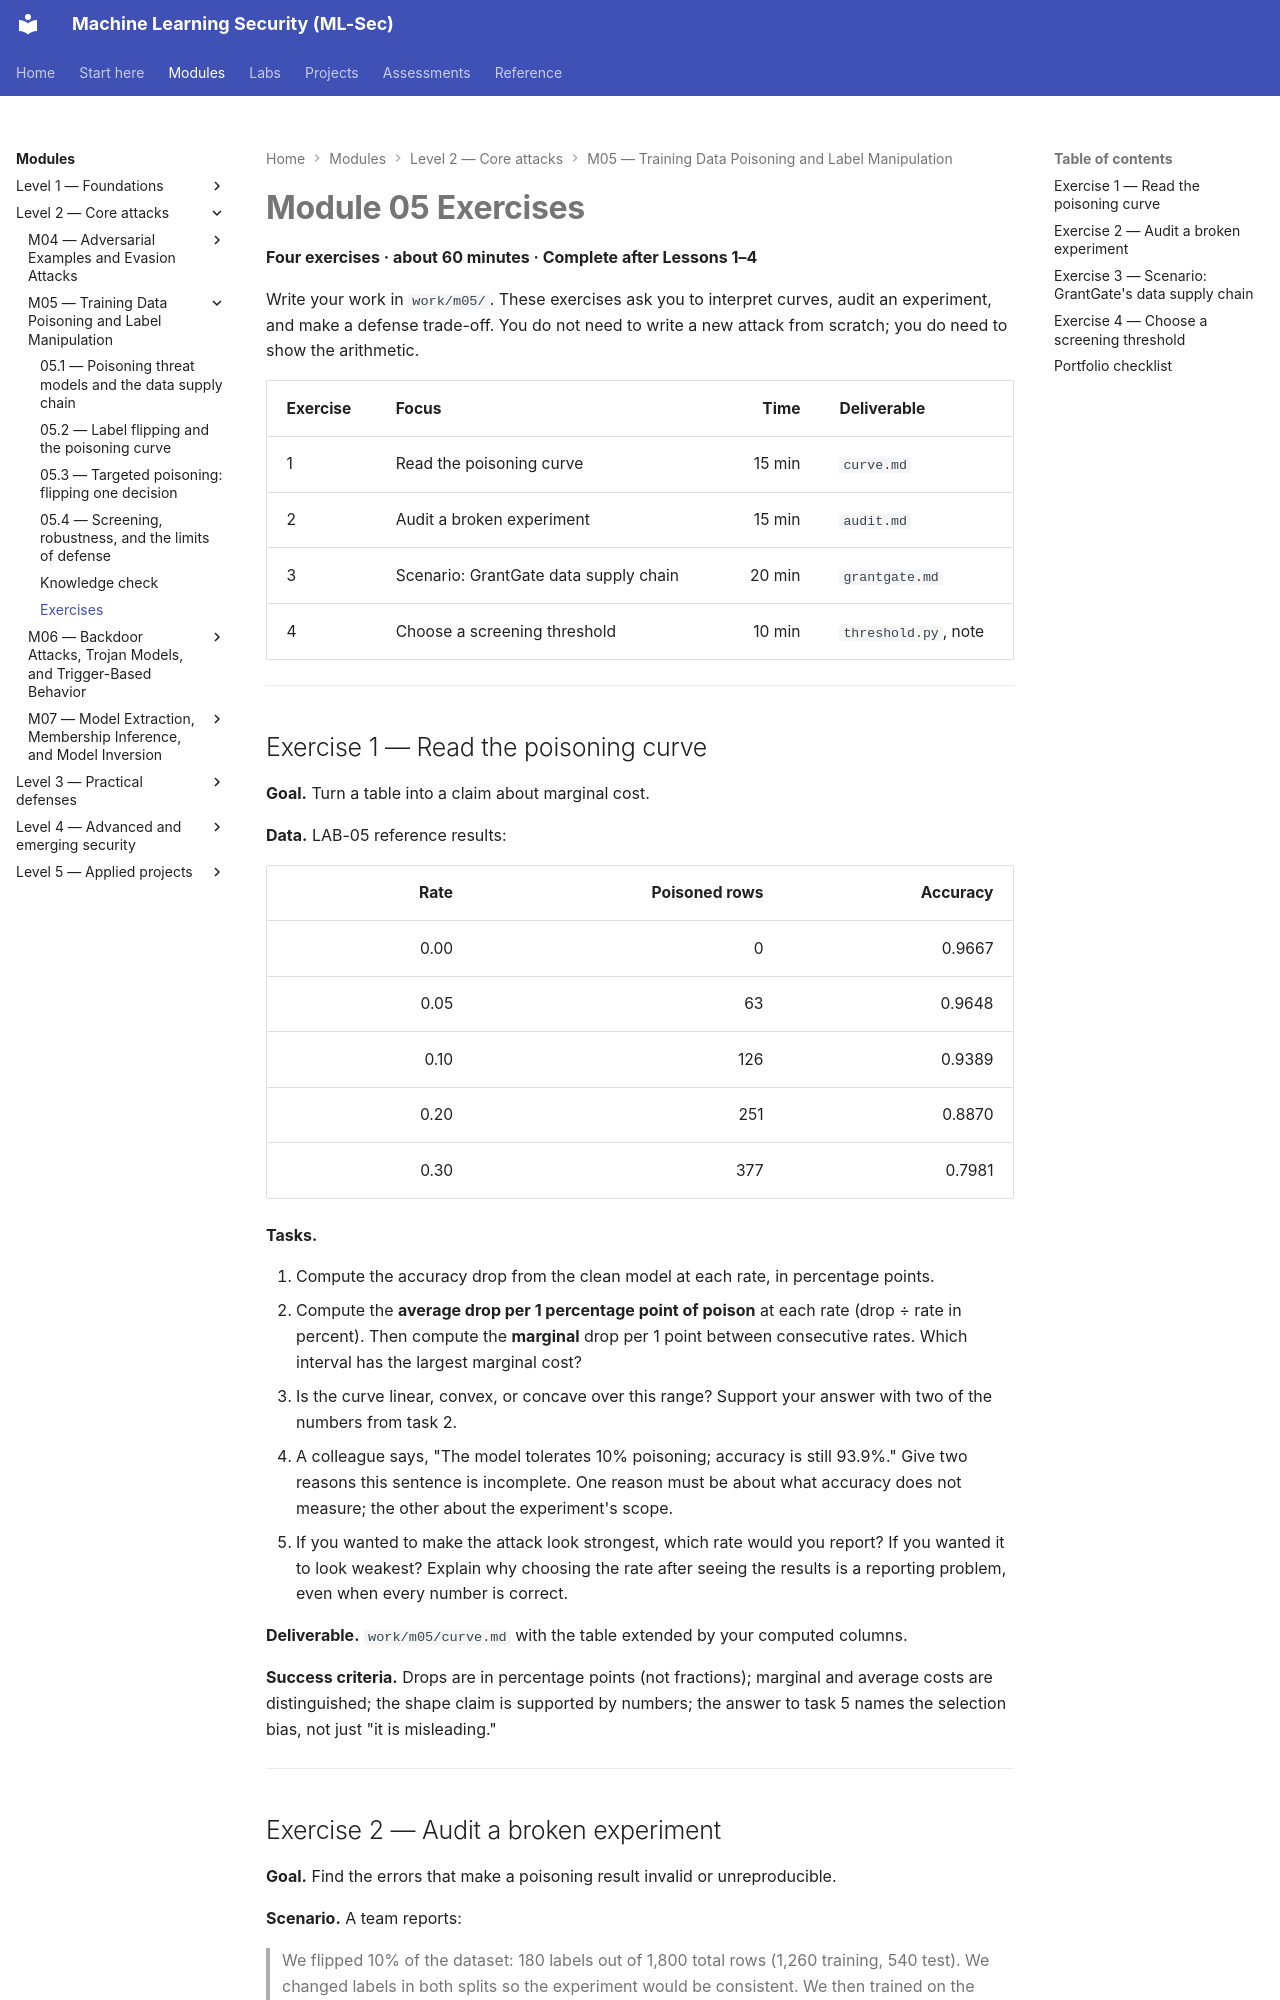

repository: nadeem-majeedch/MLSec · page: modules/m05-poisoning/exercises/index.html · generator: mkdocs

---
title: Module 05 Exercises
---

# Module 05 Exercises

**Four exercises · about 60 minutes · Complete after Lessons 1–4**

Write your work in `work/m05/`. These exercises ask you to interpret curves, audit an experiment, and make a defense trade-off. You do not need to write a new attack from scratch; you do need to show the arithmetic.

| Exercise | Focus | Time | Deliverable |
|---|---|---:|---|
| 1 | Read the poisoning curve | 15 min | `curve.md` |
| 2 | Audit a broken experiment | 15 min | `audit.md` |
| 3 | Scenario: GrantGate data supply chain | 20 min | `grantgate.md` |
| 4 | Choose a screening threshold | 10 min | `threshold.py`, note |

---

## Exercise 1 — Read the poisoning curve

**Goal.** Turn a table into a claim about marginal cost.

**Data.** LAB-05 reference results:

| Rate | Poisoned rows | Accuracy |
|---:|---:|---:|
| 0.00 | 0 | 0.9667 |
| 0.05 | 63 | 0.9648 |
| 0.10 | 126 | 0.9389 |
| 0.20 | 251 | 0.8870 |
| 0.30 | 377 | 0.7981 |

**Tasks.**

1. Compute the accuracy drop from the clean model at each rate, in percentage points.
2. Compute the **average drop per 1 percentage point of poison** at each rate (drop ÷ rate in percent). Then compute the **marginal** drop per 1 point between consecutive rates. Which interval has the largest marginal cost?
3. Is the curve linear, convex, or concave over this range? Support your answer with two of the numbers from task 2.
4. A colleague says, "The model tolerates 10% poisoning; accuracy is still 93.9%." Give two reasons this sentence is incomplete. One reason must be about what accuracy does not measure; the other about the experiment's scope.
5. If you wanted to make the attack look strongest, which rate would you report? If you wanted it to look weakest? Explain why choosing the rate after seeing the results is a reporting problem, even when every number is correct.

**Deliverable.** `work/m05/curve.md` with the table extended by your computed columns.

**Success criteria.** Drops are in percentage points (not fractions); marginal and average costs are distinguished; the shape claim is supported by numbers; the answer to task 5 names the selection bias, not just "it is misleading."

---
